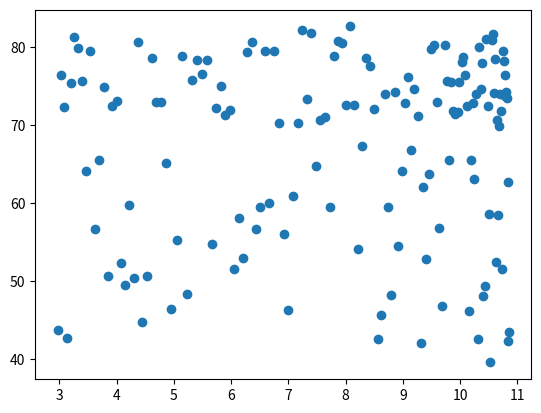

Reproduce this figure in Python.
# Import package
import matplotlib.pyplot as plt

life_exp= [43.828, 76.423, 72.301, 42.731, 75.32, 81.235, 79.829, 75.635, 64.062, 79.441, 56.728, 65.554, 74.852, 50.728, 72.39, 73.005, 52.295, 49.58, 59.723, 50.43, 80.653, 44.74100000000001, 50.651, 78.553, 72.961, 72.889, 65.152, 46.462, 55.322, 78.782, 48.328, 75.748, 78.273, 76.486, 78.332, 54.791, 72.235, 74.994, 71.33800000000002, 71.878, 51.57899999999999, 58.04, 52.947, 79.313, 80.657, 56.735, 59.448, 79.406, 60.022, 79.483, 70.259, 56.007, 46.38800000000001, 60.916, 70.19800000000001, 82.208, 73.33800000000002, 81.757, 64.69800000000001, 70.65, 70.964, 59.545, 78.885, 80.745, 80.546, 72.567, 82.603, 72.535, 54.11, 67.297, 78.623, 77.58800000000002, 71.993, 42.592, 45.678, 73.952, 59.44300000000001, 48.303, 74.241, 54.467, 64.164, 72.801, 76.195, 66.803, 74.543, 71.164, 42.082, 62.069, 52.90600000000001, 63.785, 79.762, 80.204, 72.899, 56.867, 46.859, 80.196, 75.64, 65.483, 75.53699999999998, 71.752, 71.421, 71.688, 75.563, 78.098, 78.74600000000002, 76.442, 72.476, 46.242, 65.528, 72.777, 63.062, 74.002, 42.56800000000001, 79.972, 74.663, 77.926, 48.159, 49.339, 80.941, 72.396, 58.556, 39.613, 80.884, 81.70100000000002, 74.143, 78.4, 52.517, 70.616, 58.42, 69.819, 73.923, 71.777, 51.542, 79.425, 78.242, 76.384, 73.747, 74.249, 73.422, 62.698, 42.38399999999999, 43.487]
pop=[2.97, 3.03, 3.08, 3.14, 3.2, 3.26, 3.33, 3.4, 3.47, 3.54, 3.62, 3.69, 3.77, 3.84, 3.92, 4.0, 4.07, 4.15, 4.22, 4.3, 4.37, 4.45, 4.53, 4.61, 4.69, 4.78, 4.86, 4.95, 5.05, 5.14, 5.23, 5.32, 5.41, 5.49, 5.58, 5.66, 5.74, 5.82, 5.9, 5.98, 6.05, 6.13, 6.2, 6.28, 6.36, 6.44, 6.51, 6.59, 6.67, 6.75, 6.83, 6.92, 7.0, 7.08, 7.16, 7.24, 7.32, 7.4, 7.48, 7.56, 7.64, 7.72, 7.79, 7.87, 7.94, 8.01, 8.08, 8.15, 8.22, 8.29, 8.36, 8.42, 8.49, 8.56, 8.62, 8.68, 8.74, 8.8, 8.86, 8.92, 8.98, 9.04, 9.09, 9.15, 9.2, 9.26, 9.31, 9.36, 9.41, 9.46, 9.5, 9.55, 9.6, 9.64, 9.68, 9.73, 9.77, 9.81, 9.85, 9.88, 9.92, 9.96, 9.99, 10.03, 10.06, 10.09, 10.13, 10.16, 10.19, 10.22, 10.25, 10.28, 10.31, 10.33, 10.36, 10.38, 10.41, 10.43, 10.46, 10.48, 10.5, 10.52, 10.55, 10.57, 10.59, 10.61, 10.63, 10.65, 10.66, 10.68, 10.7, 10.72, 10.73, 10.75, 10.77, 10.78, 10.79, 10.81, 10.82, 10.83, 10.84, 10.85]
print(len(life_exp))
print(len(pop))
# Build Scatter plot
plt.scatter(pop,life_exp)

# Show plot
plt.show()